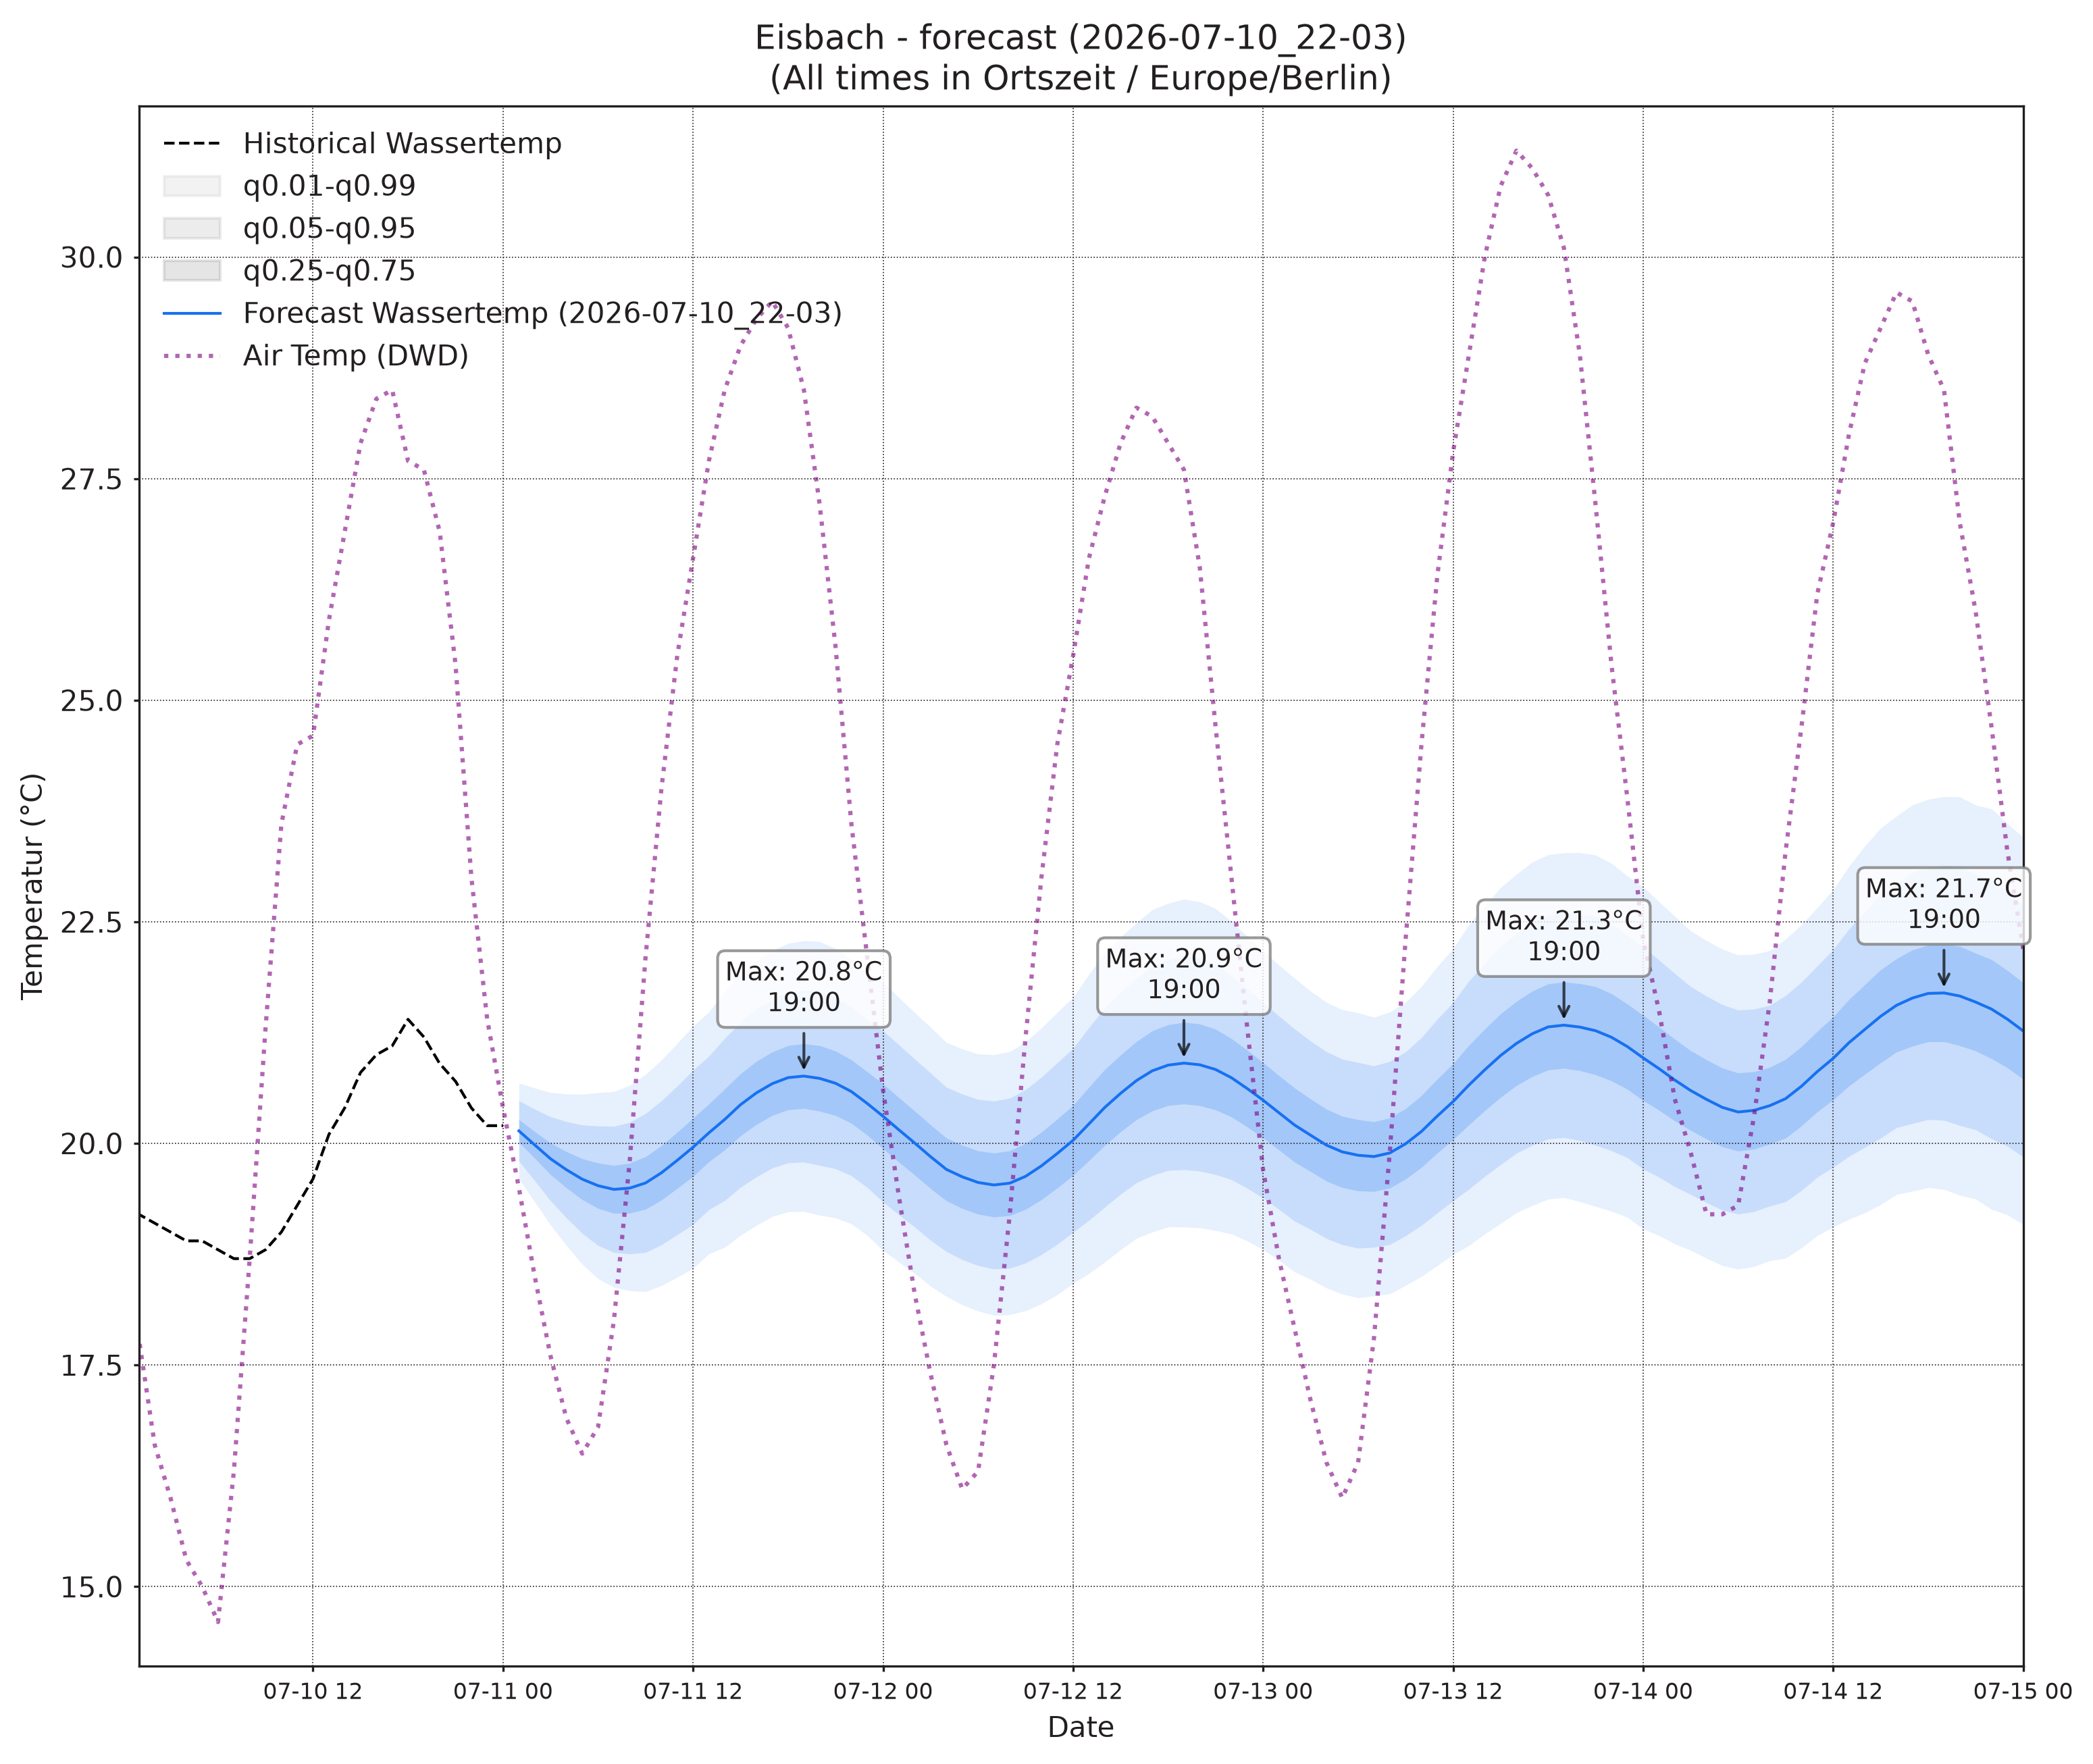

The table this chart was drawn from, first rows:
, wassertemp_q0.01, wassertemp_q0.05, wassertemp_q0.25, wassertemp_q0.5, wassertemp_q0.75, wassertemp_q0.95, wassertemp_q0.99, airtemp_96_q0.01, airtemp_96_q0.05, airtemp_96_q0.25, airtemp_96_q0.5, airtemp_96_q0.75, airtemp_96_q0.95, airtemp_96_q0.99, pressure_96_q0.01, pressure_96_q0.05, pressure_96_q0.25, pressure_96_q0.5, pressure_96_q0.75, pressure_96_q0.95, pressure_96_q0.99
2026-07-11 01:00, 19.6, 19.8, 20.01, 20.14, 20.27, 20.48, 20.68, 18.85, 19.73, 20.71, 21.3, 21.9, 22.87, 23.76, 1016, 1017, 1017, 1018, 1018, 1019, 1019
2026-07-11 02:00, 19.34, 19.58, 19.83, 19.98, 20.13, 20.39, 20.62, 18.13, 19.15, 20.25, 20.91, 21.57, 22.66, 23.68, 1016, 1017, 1018, 1018, 1018, 1019, 1019
2026-07-11 03:00, 19.08, 19.35, 19.65, 19.83, 20, 20.3, 20.57, 17.43, 18.55, 19.77, 20.51, 21.25, 22.47, 23.59, 1016, 1017, 1018, 1018, 1019, 1019, 1020
2026-07-11 04:00, 18.85, 19.16, 19.5, 19.7, 19.91, 20.25, 20.56, 16.82, 18.03, 19.37, 20.19, 21.01, 22.35, 23.56, 1016, 1017, 1018, 1018, 1019, 1020, 1020
2026-07-11 05:00, 18.64, 18.98, 19.37, 19.6, 19.83, 20.21, 20.55, 16.3, 17.63, 19.13, 20.05, 20.97, 22.47, 23.8, 1016, 1017, 1018, 1018, 1019, 1020, 1021
2026-07-11 06:00, 18.47, 18.85, 19.27, 19.52, 19.78, 20.2, 20.57, 15.8, 17.3, 19.01, 20.06, 21.12, 22.82, 24.32, 1016, 1017, 1018, 1019, 1019, 1020, 1021
2026-07-11 07:00, 18.38, 18.77, 19.21, 19.48, 19.75, 20.19, 20.59, 15.61, 17.3, 19.25, 20.47, 21.69, 23.64, 25.33, 1015, 1017, 1018, 1019, 1019, 1021, 1022
2026-07-11 08:00, 18.34, 18.75, 19.21, 19.5, 19.78, 20.24, 20.65, 15.71, 17.63, 19.86, 21.27, 22.67, 24.9, 26.82, 1015, 1016, 1018, 1019, 1019, 1021, 1022
2026-07-11 09:00, 18.33, 18.77, 19.26, 19.55, 19.85, 20.34, 20.78, 16.19, 18.29, 20.77, 22.34, 23.91, 26.39, 28.49, 1015, 1016, 1018, 1019, 1019, 1021, 1022
2026-07-11 10:00, 18.4, 18.86, 19.36, 19.67, 19.98, 20.48, 20.94, 16.7, 19, 21.75, 23.5, 25.25, 28.01, 30.31, 1014, 1016, 1017, 1018, 1019, 1021, 1023
2026-07-11 11:00, 18.49, 18.97, 19.49, 19.81, 20.13, 20.65, 21.13, 17.18, 19.74, 22.81, 24.77, 26.72, 29.79, 32.35, 1013, 1015, 1017, 1018, 1019, 1021, 1023
2026-07-11 12:00, 18.59, 19.09, 19.63, 19.96, 20.28, 20.83, 21.32, 17.5, 20.32, 23.73, 25.91, 28.09, 31.49, 34.31, 1013, 1015, 1017, 1018, 1019, 1021, 1023
2026-07-11 13:00, 18.76, 19.25, 19.79, 20.12, 20.45, 20.98, 21.48, 17.78, 20.84, 24.58, 26.98, 29.38, 33.11, 36.18, 1012, 1014, 1016, 1018, 1019, 1021, 1023
2026-07-11 14:00, 18.83, 19.36, 19.93, 20.27, 20.61, 21.18, 21.71, 17.8, 21.04, 25, 27.55, 30.11, 34.07, 37.31, 1012, 1014, 1016, 1017, 1019, 1021, 1023
2026-07-11 15:00, 18.96, 19.51, 20.09, 20.44, 20.79, 21.37, 21.91, 17.7, 21.02, 25.11, 27.76, 30.4, 34.49, 37.82, 1011, 1013, 1016, 1017, 1019, 1021, 1023
2026-07-11 16:00, 19.08, 19.62, 20.21, 20.57, 20.93, 21.52, 22.06, 17.18, 20.62, 24.88, 27.64, 30.4, 34.66, 38.09, 1011, 1013, 1015, 1017, 1019, 1021, 1023
2026-07-11 17:00, 19.17, 19.72, 20.32, 20.67, 21.03, 21.62, 22.17, 16.73, 20.15, 24.4, 27.16, 29.92, 34.18, 37.6, 1010, 1013, 1015, 1017, 1018, 1021, 1024
2026-07-11 18:00, 19.23, 19.78, 20.38, 20.74, 21.1, 21.7, 22.26, 16.32, 19.72, 23.92, 26.64, 29.36, 33.57, 36.97, 1010, 1012, 1015, 1017, 1019, 1021, 1024
2026-07-11 19:00, 19.23, 19.79, 20.39, 20.76, 21.12, 21.73, 22.29, 16.09, 19.33, 23.32, 25.89, 28.46, 32.44, 35.69, 1010, 1012, 1015, 1017, 1019, 1022, 1024
2026-07-11 20:00, 19.19, 19.75, 20.36, 20.73, 21.1, 21.71, 22.28, 15.71, 18.79, 22.53, 24.94, 27.34, 31.08, 34.16, 1009, 1012, 1015, 1017, 1019, 1022, 1024
2026-07-11 21:00, 19.16, 19.71, 20.31, 20.68, 21.04, 21.64, 22.2, 15.26, 18.19, 21.71, 23.96, 26.2, 29.72, 32.66, 1009, 1012, 1015, 1017, 1019, 1022, 1025
2026-07-11 22:00, 19.09, 19.64, 20.23, 20.58, 20.94, 21.53, 22.08, 15.01, 17.78, 21.04, 23.1, 25.16, 28.42, 31.19, 1009, 1012, 1015, 1017, 1019, 1022, 1025
2026-07-11 23:00, 18.96, 19.5, 20.09, 20.45, 20.81, 21.4, 21.94, 14.46, 17.17, 20.29, 22.23, 24.18, 27.29, 30, 1009, 1012, 1015, 1017, 1019, 1022, 1025
2026-07-12 00:00, 18.79, 19.34, 19.94, 20.31, 20.67, 21.27, 21.82, 14.25, 16.84, 19.76, 21.56, 23.35, 26.27, 28.86, 1010, 1013, 1016, 1018, 1020, 1023, 1025
2026-07-12 01:00, 18.66, 19.19, 19.79, 20.15, 20.52, 21.11, 21.64, 13.72, 16.32, 19.16, 20.88, 22.6, 25.44, 28.04, 1010, 1013, 1016, 1018, 1020, 1023, 1026
2026-07-12 02:00, 18.53, 19.06, 19.64, 20, 20.36, 20.95, 21.47, 13.33, 15.91, 18.67, 20.33, 21.99, 24.76, 27.33, 1010, 1013, 1016, 1018, 1020, 1023, 1026
2026-07-12 03:00, 18.39, 18.91, 19.49, 19.85, 20.21, 20.79, 21.31, 12.78, 15.4, 18.16, 19.81, 21.46, 24.23, 26.84, 1010, 1013, 1016, 1018, 1020, 1024, 1026
2026-07-12 04:00, 18.27, 18.78, 19.35, 19.71, 20.06, 20.63, 21.14, 12.58, 15.13, 17.83, 19.43, 21.03, 23.73, 26.28, 1010, 1013, 1016, 1018, 1020, 1024, 1027
2026-07-12 05:00, 18.18, 18.69, 19.27, 19.62, 19.98, 20.56, 21.07, 12.34, 14.86, 17.56, 19.18, 20.8, 23.5, 26.02, 1010, 1013, 1016, 1018, 1020, 1024, 1027
2026-07-12 06:00, 18.11, 18.62, 19.2, 19.56, 19.92, 20.5, 21.01, 12.51, 14.99, 17.72, 19.39, 21.05, 23.78, 26.26, 1010, 1013, 1016, 1018, 1021, 1024, 1027
2026-07-12 07:00, 18.06, 18.58, 19.17, 19.53, 19.89, 20.48, 21, 12.63, 15.17, 18.03, 19.8, 21.56, 24.42, 26.97, 1009, 1013, 1016, 1018, 1021, 1024, 1027
2026-07-12 08:00, 18.07, 18.59, 19.19, 19.55, 19.92, 20.51, 21.04, 12.81, 15.52, 18.62, 20.55, 22.47, 25.57, 28.28, 1009, 1012, 1016, 1018, 1021, 1024, 1027
2026-07-12 09:00, 18.11, 18.65, 19.26, 19.63, 20, 20.61, 21.14, 13.32, 16.21, 19.6, 21.74, 23.88, 27.28, 30.17, 1009, 1012, 1016, 1018, 1020, 1024, 1027
2026-07-12 10:00, 18.19, 18.74, 19.36, 19.75, 20.13, 20.75, 21.3, 13.62, 16.75, 20.5, 22.87, 25.25, 28.99, 32.13, 1008, 1012, 1016, 1018, 1020, 1024, 1027
2026-07-12 11:00, 18.29, 18.86, 19.5, 19.89, 20.28, 20.91, 21.48, 13.9, 17.33, 21.47, 24.12, 26.76, 30.9, 34.33, 1008, 1011, 1015, 1018, 1020, 1024, 1027
2026-07-12 12:00, 18.42, 19, 19.64, 20.03, 20.43, 21.07, 21.65, 14.34, 17.97, 22.41, 25.27, 28.13, 32.57, 36.2, 1007, 1011, 1015, 1017, 1020, 1024, 1027
2026-07-12 13:00, 18.53, 19.13, 19.81, 20.22, 20.63, 21.31, 21.91, 14.88, 18.67, 23.34, 26.37, 29.39, 34.07, 37.85, 1007, 1011, 1015, 1017, 1020, 1024, 1027
2026-07-12 14:00, 18.66, 19.28, 19.98, 20.41, 20.83, 21.53, 22.15, 15.04, 18.99, 23.89, 27.07, 30.25, 35.16, 39.1, 1006, 1010, 1014, 1017, 1019, 1024, 1027
2026-07-12 15:00, 18.8, 19.43, 20.13, 20.56, 21, 21.7, 22.33, 14.95, 19.02, 24.08, 27.36, 30.64, 35.7, 39.77, 1006, 1010, 1014, 1017, 1019, 1024, 1027
2026-07-12 16:00, 18.93, 19.56, 20.27, 20.71, 21.15, 21.86, 22.49, 14.82, 18.88, 23.96, 27.26, 30.57, 35.65, 39.71, 1006, 1010, 1014, 1017, 1019, 1024, 1027
2026-07-12 17:00, 19, 19.64, 20.37, 20.82, 21.27, 22, 22.64, 14.65, 18.62, 23.59, 26.82, 30.05, 35.02, 38.99, 1006, 1009, 1014, 1016, 1019, 1024, 1027
2026-07-12 18:00, 19.06, 19.7, 20.43, 20.88, 21.34, 22.07, 22.71, 14.34, 18.21, 23.02, 26.16, 29.29, 34.1, 37.97, 1006, 1009, 1014, 1016, 1019, 1024, 1027
2026-07-12 19:00, 19.06, 19.7, 20.44, 20.91, 21.37, 22.11, 22.76, 14.27, 17.89, 22.39, 25.32, 28.25, 32.75, 36.36, 1006, 1009, 1014, 1016, 1019, 1024, 1027
2026-07-12 20:00, 19.05, 19.69, 20.43, 20.89, 21.35, 22.09, 22.73, 13.97, 17.37, 21.59, 24.34, 27.09, 31.32, 34.71, 1006, 1010, 1014, 1017, 1019, 1024, 1027
2026-07-12 21:00, 19.02, 19.65, 20.38, 20.83, 21.29, 22.02, 22.65, 13.61, 16.86, 20.85, 23.42, 26, 29.99, 33.24, 1006, 1010, 1014, 1017, 1019, 1024, 1028
2026-07-12 22:00, 18.98, 19.59, 20.3, 20.74, 21.18, 21.89, 22.5, 13.24, 16.31, 20.06, 22.47, 24.87, 28.62, 31.69, 1006, 1010, 1014, 1017, 1020, 1024, 1028
2026-07-12 23:00, 18.9, 19.49, 20.18, 20.62, 21.05, 21.74, 22.34, 13.08, 15.98, 19.49, 21.73, 23.97, 27.48, 30.38, 1006, 1010, 1014, 1017, 1020, 1024, 1028
2026-07-13 00:00, 18.8, 19.38, 20.06, 20.49, 20.91, 21.59, 22.17, 12.66, 15.47, 18.8, 20.91, 23.03, 26.36, 29.17, 1006, 1010, 1015, 1017, 1020, 1024, 1028
2026-07-13 01:00, 18.68, 19.26, 19.93, 20.35, 20.77, 21.44, 22.01, 12.26, 14.99, 18.2, 20.24, 22.27, 25.48, 28.21, 1006, 1010, 1015, 1017, 1020, 1025, 1028
2026-07-13 02:00, 18.55, 19.12, 19.79, 20.21, 20.62, 21.29, 21.86, 11.84, 14.56, 17.69, 19.65, 21.61, 24.75, 27.47, 1007, 1010, 1015, 1018, 1020, 1025, 1029
2026-07-13 03:00, 18.47, 19.03, 19.68, 20.09, 20.5, 21.15, 21.72, 11.55, 14.21, 17.28, 19.19, 21.11, 24.18, 26.84, 1007, 1011, 1015, 1018, 1021, 1025, 1029
2026-07-13 04:00, 18.37, 18.93, 19.57, 19.98, 20.39, 21.03, 21.59, 11.26, 13.88, 16.88, 18.75, 20.61, 23.62, 26.23, 1007, 1011, 1015, 1018, 1021, 1025, 1029
2026-07-13 05:00, 18.3, 18.86, 19.5, 19.9, 20.31, 20.95, 21.51, 11.19, 13.79, 16.79, 18.66, 20.52, 23.52, 26.12, 1007, 1011, 1015, 1018, 1021, 1025, 1030
2026-07-13 06:00, 18.26, 18.82, 19.46, 19.87, 20.27, 20.91, 21.47, 10.86, 13.58, 16.73, 18.7, 20.66, 23.81, 26.53, 1007, 1011, 1015, 1018, 1021, 1026, 1030
2026-07-13 07:00, 18.28, 18.83, 19.46, 19.85, 20.24, 20.88, 21.42, 11.02, 13.87, 17.16, 19.21, 21.26, 24.55, 27.41, 1006, 1011, 1015, 1018, 1021, 1026, 1030
2026-07-13 08:00, 18.3, 18.86, 19.5, 19.89, 20.29, 20.93, 21.48, 11.22, 14.23, 17.77, 20, 22.23, 25.76, 28.77, 1006, 1010, 1015, 1018, 1021, 1026, 1030
2026-07-13 09:00, 18.4, 18.96, 19.6, 20, 20.39, 21.03, 21.59, 11.71, 14.91, 18.73, 21.14, 23.56, 27.37, 30.57, 1006, 1010, 1015, 1018, 1021, 1026, 1030
2026-07-13 10:00, 18.5, 19.08, 19.73, 20.13, 20.54, 21.19, 21.77, 12.06, 15.53, 19.68, 22.33, 24.98, 29.14, 32.61, 1006, 1010, 1015, 1018, 1021, 1025, 1029
2026-07-13 11:00, 18.62, 19.22, 19.89, 20.31, 20.73, 21.4, 21.99, 12.36, 16.1, 20.64, 23.55, 26.47, 31.01, 34.74, 1006, 1010, 1015, 1018, 1020, 1025, 1029
2026-07-13 12:00, 18.75, 19.35, 20.04, 20.47, 20.9, 21.59, 22.2, 12.8, 16.75, 21.58, 24.68, 27.79, 32.62, 36.57, 1005, 1010, 1014, 1017, 1020, 1025, 1029
... 36 more rows
